Dataset: tumorous_and_nontumorous (GitHub, ChandranSukirthan/Advanced-Brain-Tumor-Classification-Using-Deep-Learning). Classes: non-tumorous, tumorous.

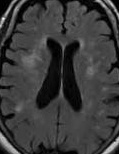
Label: non-tumorous

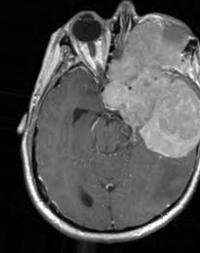
Label: tumorous

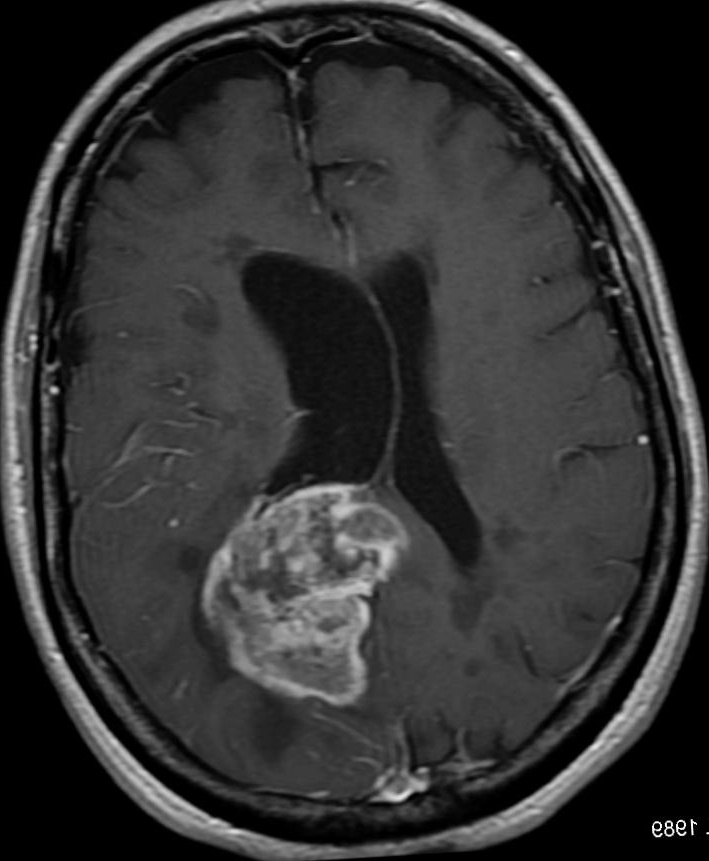
Label: tumorous

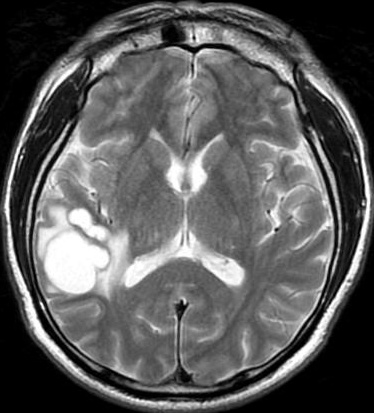
Label: tumorous

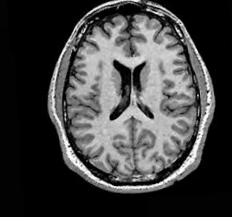
Label: non-tumorous

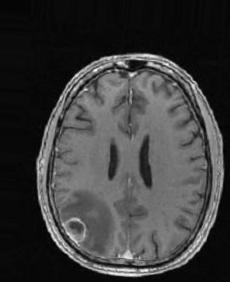
Label: non-tumorous
